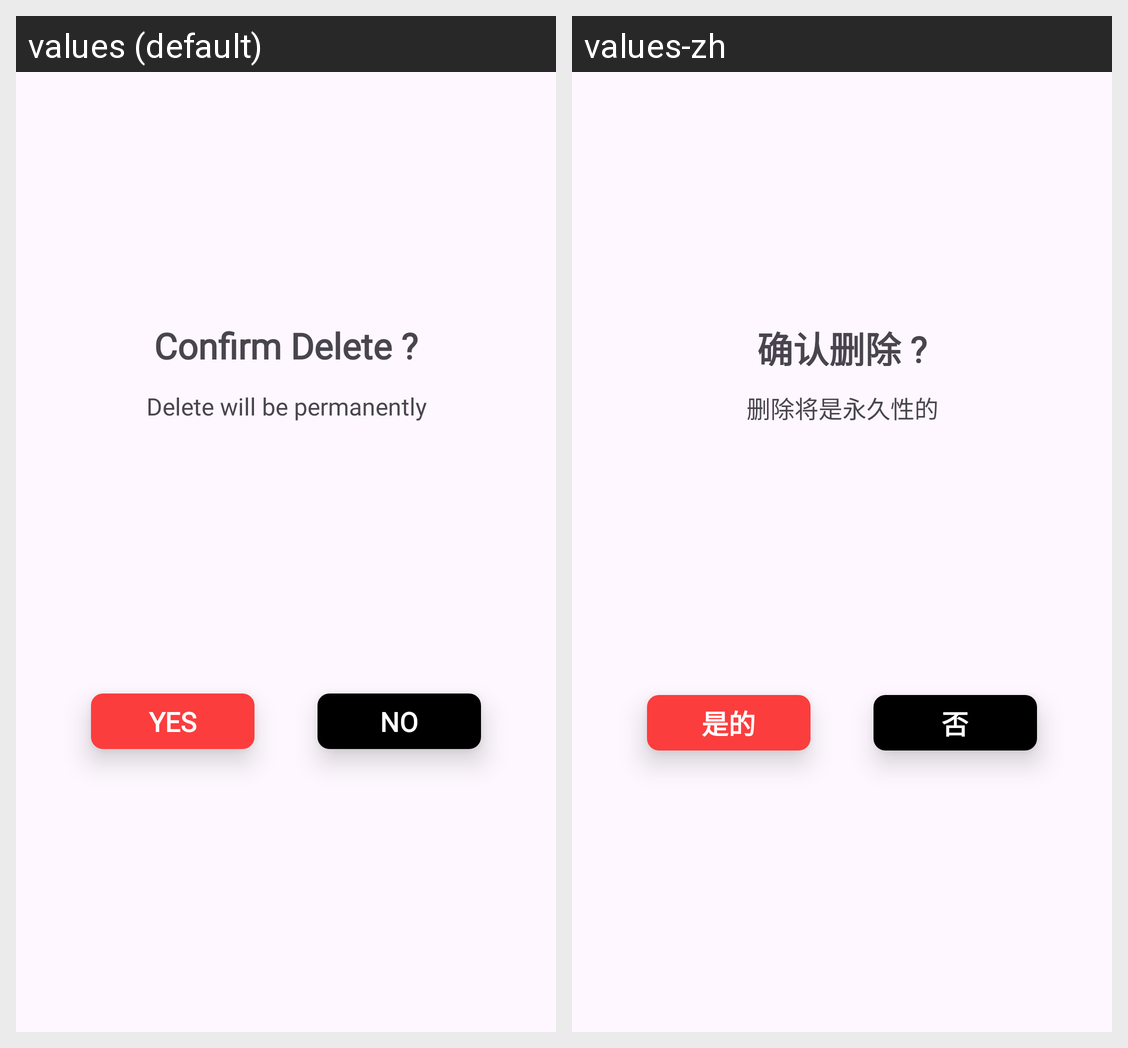

For this localized Android screen grid, give each drawn string resource with its value in every locale shown.
Android screen res/layout/delete_annoucement.xml rendered under 2 locales, left to right: values (default), values-zh. Device: Nexus 5 (rendered at 1080×1920; each locale shown at half size, 540×960, under a caption strip naming it); theme Theme.FYP.
Strings drawn on this screen, with the default value and each locale's value (text and hints the layout hard-codes, and strings that could not be matched under every locale, appear in the picture but are not listed):

confirm_delete_announcement
  values: Confirm Delete ?
  values-zh: 确认删除 ?

delete_will_be_permanently
  values: Delete will be permanently
  values-zh: 删除将是永久性的

yes
  values: Yes
  values-zh: 是的

no
  values: No
  values-zh: 否
